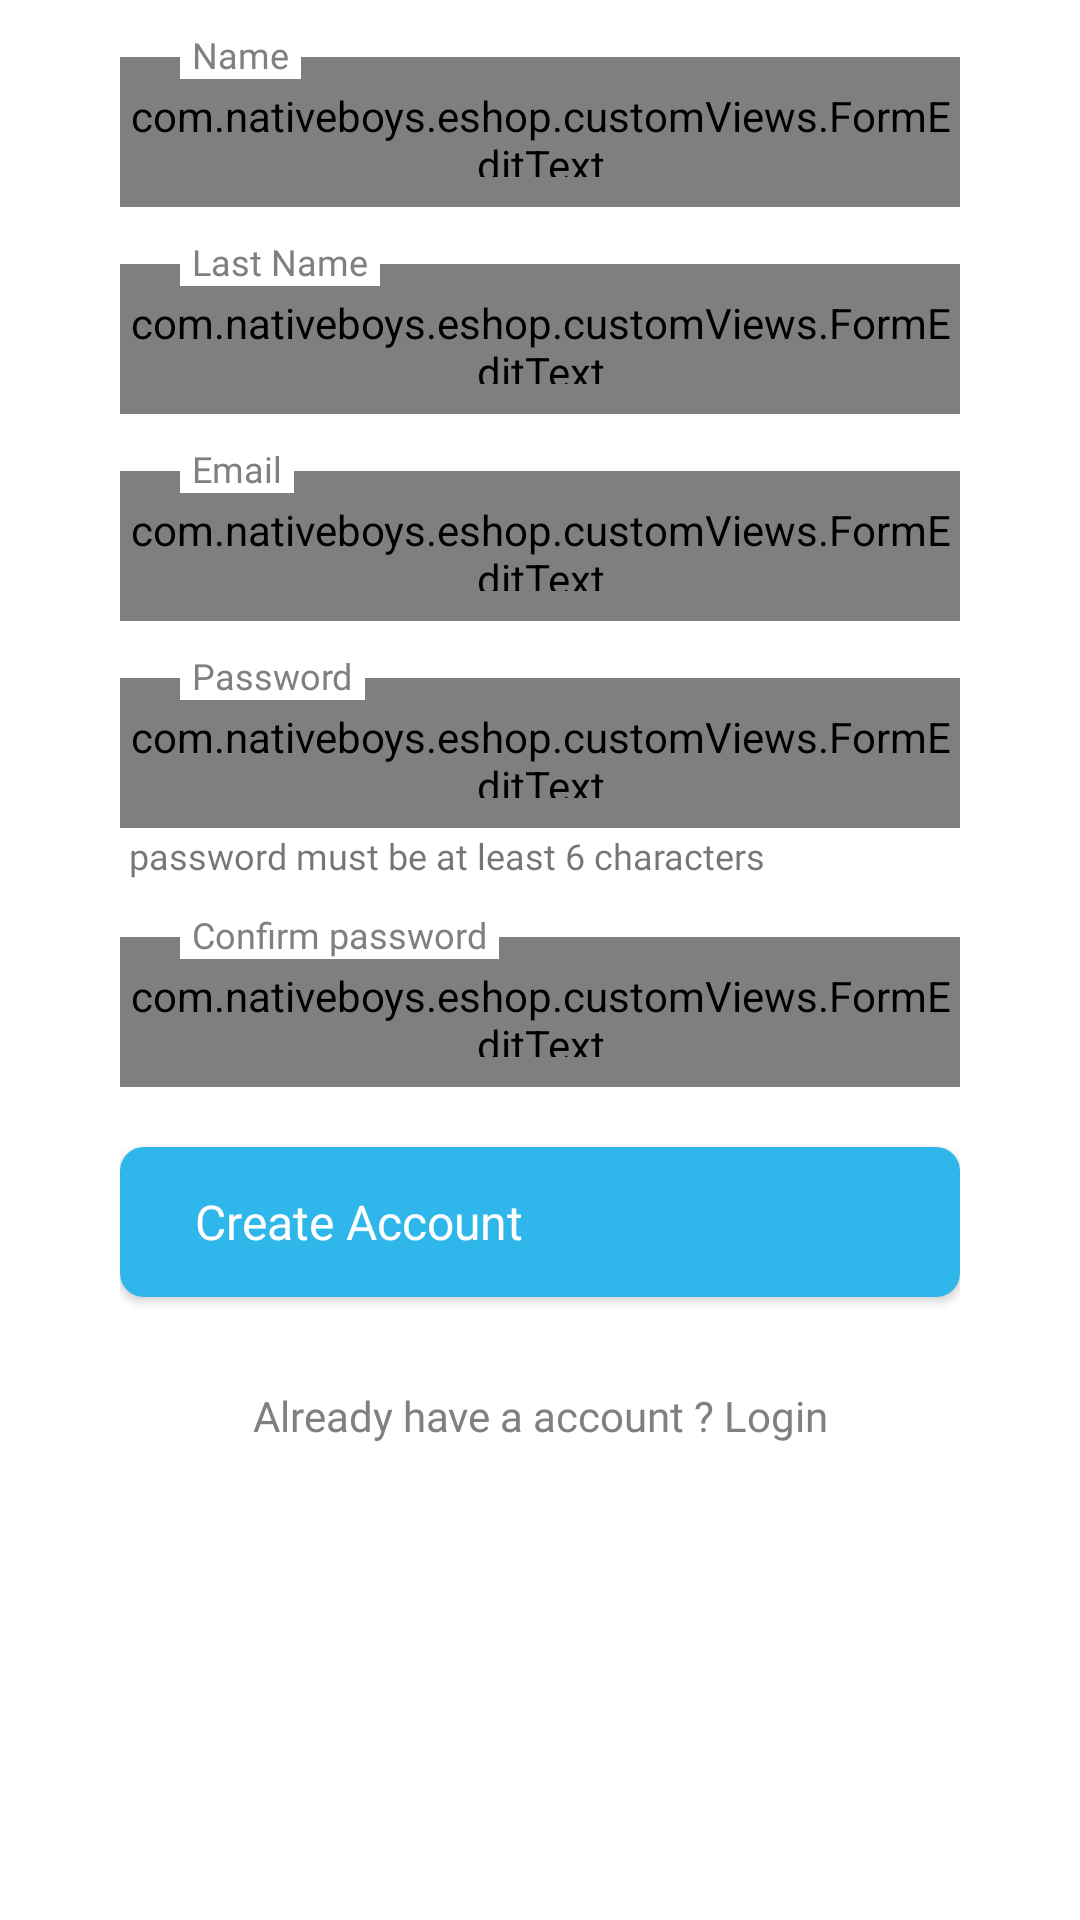

Android layout source for this screen:
<!-- AndroidManifest.xml: application theme AppTheme -->
<!-- res/layout/fragment_sign_up.xml -->
<?xml version="1.0" encoding="utf-8"?>
<ScrollView xmlns:android="http://schemas.android.com/apk/res/android"
    xmlns:tools="http://schemas.android.com/tools"
    xmlns:app="http://schemas.android.com/apk/res-auto"
    android:layout_width="match_parent"
    android:layout_height="match_parent"
    android:background="@android:color/white"
    tools:context=".ui.login.SignUpFragment">

    <LinearLayout
        android:layout_width="match_parent"
        android:layout_height="wrap_content"
        android:orientation="vertical"
        android:paddingTop="10dp"
        android:paddingBottom="10dp"
        android:paddingStart="40dp"
        android:paddingEnd="40dp">

        <androidx.constraintlayout.widget.ConstraintLayout
            android:layout_width="match_parent"
            android:layout_height="wrap_content">

            <com.nativeboys.eshop.customViews.FormEditText
                android:id="@+id/name_field"
                android:layout_width="0dp"
                android:layout_height="50dp"
                android:layout_marginTop="9dp"
                app:layout_constraintTop_toTopOf="parent"
                app:layout_constraintBottom_toBottomOf="parent"
                app:layout_constraintStart_toStartOf="parent"
                app:layout_constraintEnd_toEndOf="parent"
                android:inputType="text"
                android:background="@drawable/edit_text_normal_shape"
                android:fontFamily="@font/breeze_sans_regular"
                android:textSize="16sp"
                android:textColor="@android:color/black" />

            <TextView
                android:layout_width="wrap_content"
                android:layout_height="wrap_content"
                app:layout_constraintTop_toTopOf="parent"
                app:layout_constraintStart_toStartOf="parent"
                android:layout_marginStart="20dp"
                android:paddingStart="4dp"
                android:paddingEnd="4dp"
                android:text="@string/name"
                android:textSize="12sp"
                android:textColor="@color/gray"
                android:background="@android:color/white"
                android:fontFamily="@font/breeze_sans_regular" />

        </androidx.constraintlayout.widget.ConstraintLayout>


        <androidx.constraintlayout.widget.ConstraintLayout
            android:layout_width="match_parent"
            android:layout_height="wrap_content"
            android:layout_marginTop="10dp">

            <com.nativeboys.eshop.customViews.FormEditText
                android:id="@+id/last_name_field"
                android:layout_width="0dp"
                android:layout_height="50dp"
                android:layout_marginTop="9dp"
                app:layout_constraintTop_toTopOf="parent"
                app:layout_constraintBottom_toBottomOf="parent"
                app:layout_constraintStart_toStartOf="parent"
                app:layout_constraintEnd_toEndOf="parent"
                android:inputType="text"
                android:background="@drawable/edit_text_normal_shape"
                android:fontFamily="@font/breeze_sans_regular"
                android:textSize="16sp"
                android:textColor="@android:color/black" />

            <TextView
                android:layout_width="wrap_content"
                android:layout_height="wrap_content"
                app:layout_constraintTop_toTopOf="parent"
                app:layout_constraintStart_toStartOf="parent"
                android:layout_marginStart="20dp"
                android:paddingStart="4dp"
                android:paddingEnd="4dp"
                android:text="@string/last_name"
                android:textSize="12sp"
                android:textColor="@color/gray"
                android:background="@android:color/white"
                android:fontFamily="@font/breeze_sans_regular" />

        </androidx.constraintlayout.widget.ConstraintLayout>

        <androidx.constraintlayout.widget.ConstraintLayout
            android:layout_width="match_parent"
            android:layout_height="wrap_content"
            android:layout_marginTop="10dp">

            <com.nativeboys.eshop.customViews.FormEditText
                android:id="@+id/email_field"
                android:layout_width="0dp"
                android:layout_height="50dp"
                android:layout_marginTop="9dp"
                app:layout_constraintTop_toTopOf="parent"
                app:layout_constraintBottom_toBottomOf="parent"
                app:layout_constraintStart_toStartOf="parent"
                app:layout_constraintEnd_toEndOf="parent"
                android:inputType="textEmailAddress"
                android:background="@drawable/edit_text_normal_shape"
                android:fontFamily="@font/breeze_sans_regular"
                android:textSize="16sp"
                android:textColor="@android:color/black" />

            <TextView
                android:layout_width="wrap_content"
                android:layout_height="wrap_content"
                app:layout_constraintTop_toTopOf="parent"
                app:layout_constraintStart_toStartOf="parent"
                android:layout_marginStart="20dp"
                android:paddingStart="4dp"
                android:paddingEnd="4dp"
                android:text="@string/email"
                android:textSize="12sp"
                android:textColor="@color/gray"
                android:background="@android:color/white"
                android:fontFamily="@font/breeze_sans_regular" />

        </androidx.constraintlayout.widget.ConstraintLayout>

        <androidx.constraintlayout.widget.ConstraintLayout
            android:layout_width="match_parent"
            android:layout_height="wrap_content"
            android:layout_marginTop="10dp">

            <com.nativeboys.eshop.customViews.FormEditText
                android:id="@+id/password_field"
                android:layout_width="0dp"
                android:layout_height="50dp"
                android:layout_marginTop="9dp"
                app:layout_constraintTop_toTopOf="parent"
                app:layout_constraintStart_toStartOf="parent"
                app:layout_constraintEnd_toEndOf="parent"
                android:inputType="textPassword"
                android:background="@drawable/edit_text_normal_shape"
                android:fontFamily="@font/breeze_sans_regular"
                android:textSize="16sp"
                android:textColor="@android:color/black" />

            <TextView
                android:layout_width="wrap_content"
                android:layout_height="wrap_content"
                app:layout_constraintTop_toTopOf="parent"
                app:layout_constraintStart_toStartOf="parent"
                android:layout_marginStart="20dp"
                android:paddingStart="4dp"
                android:paddingEnd="4dp"
                android:text="@string/password"
                android:textSize="12sp"
                android:textColor="@color/gray"
                android:background="@android:color/white"
                android:fontFamily="@font/breeze_sans_regular" />

            <TextView
                android:layout_width="wrap_content"
                android:layout_height="wrap_content"
                app:layout_constraintTop_toBottomOf="@id/password_field"
                app:layout_constraintBottom_toBottomOf="parent"
                app:layout_constraintStart_toStartOf="@id/password_field"
                android:layout_marginStart="3dp"
                android:layout_marginTop="1dp"
                android:fontFamily="@font/breeze_sans_light"
                android:textSize="12sp"
                android:text="@string/password_validation"/>

        </androidx.constraintlayout.widget.ConstraintLayout>

        <androidx.constraintlayout.widget.ConstraintLayout
            android:layout_width="match_parent"
            android:layout_height="wrap_content"
            android:layout_marginTop="10dp">

            <com.nativeboys.eshop.customViews.FormEditText
                android:id="@+id/confirm_password_field"
                android:layout_width="0dp"
                android:layout_height="50dp"
                android:layout_marginTop="9dp"
                app:layout_constraintTop_toTopOf="parent"
                app:layout_constraintBottom_toBottomOf="parent"
                app:layout_constraintStart_toStartOf="parent"
                app:layout_constraintEnd_toEndOf="parent"
                android:inputType="textPassword"
                android:background="@drawable/edit_text_normal_shape"
                android:fontFamily="@font/breeze_sans_regular"
                android:textSize="16sp"
                android:textColor="@android:color/black" />

            <TextView
                android:layout_width="wrap_content"
                android:layout_height="wrap_content"
                app:layout_constraintTop_toTopOf="parent"
                app:layout_constraintStart_toStartOf="parent"
                android:layout_marginStart="20dp"
                android:paddingStart="4dp"
                android:paddingEnd="4dp"
                android:text="@string/confirm_password"
                android:textSize="12sp"
                android:textColor="@color/gray"
                android:background="@android:color/white"
                android:fontFamily="@font/breeze_sans_regular" />

        </androidx.constraintlayout.widget.ConstraintLayout>

        <Button
            android:id="@+id/register_btn"
            android:layout_width="match_parent"
            android:layout_height="50dp"
            android:layout_marginTop="20dp"
            android:background="@drawable/sign_btn_shape"
            android:fontFamily="@font/breeze_sans_regular"
            android:textColor="@android:color/white"
            android:drawableEnd="@drawable/ic_arrow_forward_24dp"
            android:gravity="start|center"
            android:textAllCaps="false"
            android:textSize="16sp"
            android:text="@string/create_account"/>

        <TextView
            android:id="@+id/login_btn"
            android:layout_width="match_parent"
            android:layout_height="wrap_content"
            android:layout_marginTop="30dp"
            android:gravity="center"
            android:text="@string/already_account"
            android:fontFamily="@font/breeze_sans_light"
            android:textColor="@color/gray"/>

    </LinearLayout>

</ScrollView>
<!-- resources referenced by this layout -->
<resources>
  <color name="gray">#808080</color>
  <!-- drawable edit_text_normal_shape (drawable) -->
  <?xml version="1.0" encoding="utf-8"?>
  <shape xmlns:android="http://schemas.android.com/apk/res/android" android:shape="rectangle" >
  
      <corners android:radius="8dp"/>
  
      <solid android:color="@android:color/white" />
  
      <stroke android:width="1dp" android:color="@color/colorPrimary"/>
  
      <padding android:left="10dp"
          android:top="10dp"
          android:right="10dp"
          android:bottom="10dp" />
  
  </shape>
  <!-- drawable sign_btn_shape (drawable) -->
  <?xml version="1.0" encoding="utf-8"?>
  <shape xmlns:android="http://schemas.android.com/apk/res/android" android:shape="rectangle" >
  
      <corners android:radius="8dp"/>
  
      <solid android:color="@color/colorPrimary" />
  
      <padding android:top="5dp"
          android:bottom="5dp"
          android:right="25dp"
          android:left="25dp"/>
  
  </shape>
  <string name="already_account">Already have a account ? Login</string>
  <string name="confirm_password">Confirm password</string>
  <string name="create_account">Create Account</string>
  <string name="email">Email</string>
  <string name="last_name">Last Name</string>
  <string name="name">Name</string>
  <string name="password">Password</string>
  <string name="password_validation">password must be at least 6 characters</string>
  <style name="AppTheme" parent="Theme.AppCompat.Light.NoActionBar">
          
          <item name="colorPrimary">@color/colorPrimary</item>
          <item name="colorPrimaryDark">@color/colorPrimaryDark</item>
          <item name="colorAccent">@color/colorAccent</item>
      </style>
  <color name="colorPrimary">#2fb7ec</color>
  <color name="colorPrimaryDark">#2592bc</color>
  <color name="colorAccent">#d2d5dc</color>
</resources>
